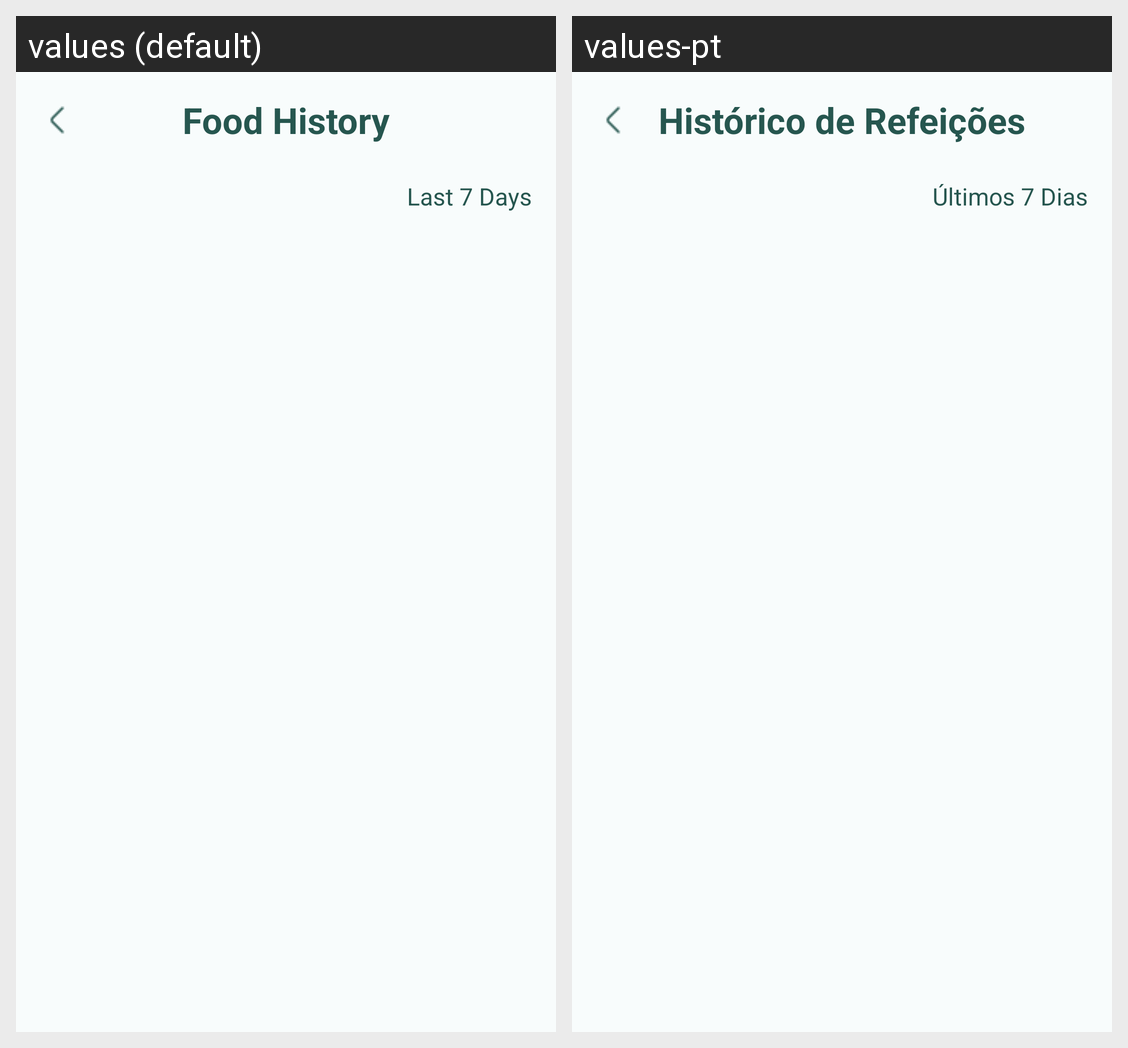

The Android screen above is rendered under two locales of the same app. Produce the string resources it draws, with the default and per-locale values.
Android screen res/layout/pet_profile_history.xml rendered under 2 locales, left to right: values (default), values-pt. Device: Nexus 5 (rendered at 1080×1920; each locale shown at half size, 540×960, under a caption strip naming it); theme Theme.Project_CM.
Strings drawn on this screen, with the default value and each locale's value (text and hints the layout hard-codes, and strings that could not be matched under every locale, appear in the picture but are not listed):

food_history
  values: Food History
  values-pt: Histórico de Refeições

last_7_days
  values: Last 7 Days
  values-pt: Últimos 7 Dias
